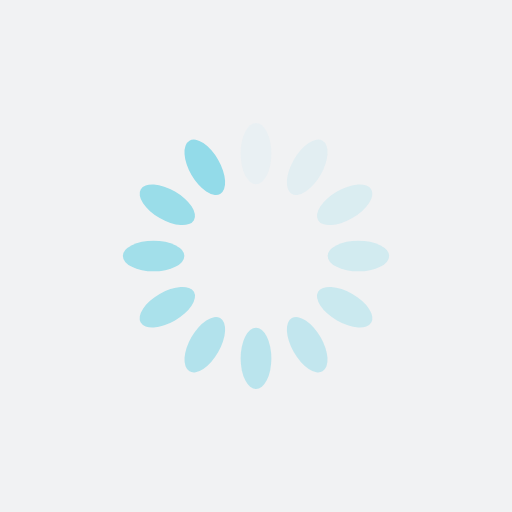
t = 0.00 s
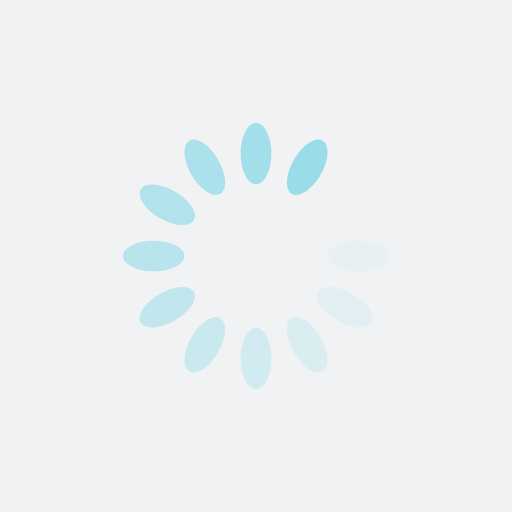
t = 0.28 s
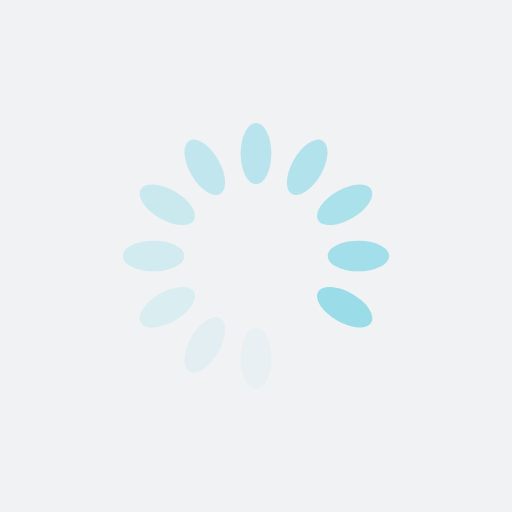
t = 0.57 s
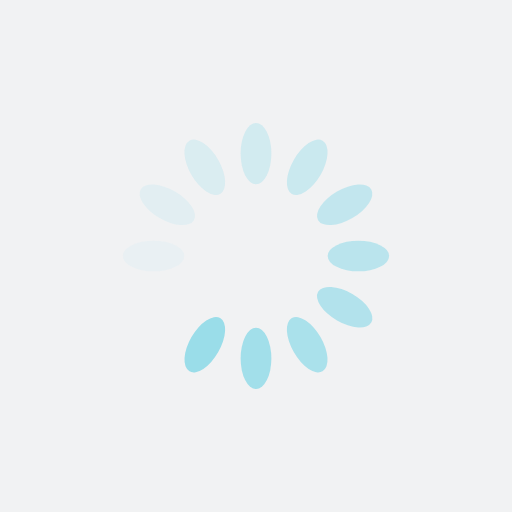
t = 0.85 s

The animated SVG that drew these frames (rendered in a browser with its animation timeline set to each time). Animation: 12 SMIL elements (animate=12); one cycle of 1.14 s, repeats indefinitely.

<?xml version="1.0" encoding="utf-8"?>
<svg xmlns="http://www.w3.org/2000/svg" xmlns:xlink="http://www.w3.org/1999/xlink" style="margin: auto; background: rgb(241, 242, 243); display: block; shape-rendering: auto;" width="200px" height="200px" viewBox="0 0 100 100" preserveAspectRatio="xMidYMid">
<g transform="rotate(0 50 50)">
  <rect x="47" y="24" rx="3" ry="6" width="6" height="12" fill="#93dbe9">
    <animate attributeName="opacity" values="1;0" keyTimes="0;1" dur="1.1363636363636365s" begin="-1.0416666666666665s" repeatCount="indefinite"></animate>
  </rect>
</g><g transform="rotate(30 50 50)">
  <rect x="47" y="24" rx="3" ry="6" width="6" height="12" fill="#93dbe9">
    <animate attributeName="opacity" values="1;0" keyTimes="0;1" dur="1.1363636363636365s" begin="-0.9469696969696969s" repeatCount="indefinite"></animate>
  </rect>
</g><g transform="rotate(60 50 50)">
  <rect x="47" y="24" rx="3" ry="6" width="6" height="12" fill="#93dbe9">
    <animate attributeName="opacity" values="1;0" keyTimes="0;1" dur="1.1363636363636365s" begin="-0.8522727272727272s" repeatCount="indefinite"></animate>
  </rect>
</g><g transform="rotate(90 50 50)">
  <rect x="47" y="24" rx="3" ry="6" width="6" height="12" fill="#93dbe9">
    <animate attributeName="opacity" values="1;0" keyTimes="0;1" dur="1.1363636363636365s" begin="-0.7575757575757576s" repeatCount="indefinite"></animate>
  </rect>
</g><g transform="rotate(120 50 50)">
  <rect x="47" y="24" rx="3" ry="6" width="6" height="12" fill="#93dbe9">
    <animate attributeName="opacity" values="1;0" keyTimes="0;1" dur="1.1363636363636365s" begin="-0.6628787878787878s" repeatCount="indefinite"></animate>
  </rect>
</g><g transform="rotate(150 50 50)">
  <rect x="47" y="24" rx="3" ry="6" width="6" height="12" fill="#93dbe9">
    <animate attributeName="opacity" values="1;0" keyTimes="0;1" dur="1.1363636363636365s" begin="-0.5681818181818181s" repeatCount="indefinite"></animate>
  </rect>
</g><g transform="rotate(180 50 50)">
  <rect x="47" y="24" rx="3" ry="6" width="6" height="12" fill="#93dbe9">
    <animate attributeName="opacity" values="1;0" keyTimes="0;1" dur="1.1363636363636365s" begin="-0.47348484848484845s" repeatCount="indefinite"></animate>
  </rect>
</g><g transform="rotate(210 50 50)">
  <rect x="47" y="24" rx="3" ry="6" width="6" height="12" fill="#93dbe9">
    <animate attributeName="opacity" values="1;0" keyTimes="0;1" dur="1.1363636363636365s" begin="-0.3787878787878788s" repeatCount="indefinite"></animate>
  </rect>
</g><g transform="rotate(240 50 50)">
  <rect x="47" y="24" rx="3" ry="6" width="6" height="12" fill="#93dbe9">
    <animate attributeName="opacity" values="1;0" keyTimes="0;1" dur="1.1363636363636365s" begin="-0.28409090909090906s" repeatCount="indefinite"></animate>
  </rect>
</g><g transform="rotate(270 50 50)">
  <rect x="47" y="24" rx="3" ry="6" width="6" height="12" fill="#93dbe9">
    <animate attributeName="opacity" values="1;0" keyTimes="0;1" dur="1.1363636363636365s" begin="-0.1893939393939394s" repeatCount="indefinite"></animate>
  </rect>
</g><g transform="rotate(300 50 50)">
  <rect x="47" y="24" rx="3" ry="6" width="6" height="12" fill="#93dbe9">
    <animate attributeName="opacity" values="1;0" keyTimes="0;1" dur="1.1363636363636365s" begin="-0.0946969696969697s" repeatCount="indefinite"></animate>
  </rect>
</g><g transform="rotate(330 50 50)">
  <rect x="47" y="24" rx="3" ry="6" width="6" height="12" fill="#93dbe9">
    <animate attributeName="opacity" values="1;0" keyTimes="0;1" dur="1.1363636363636365s" begin="0s" repeatCount="indefinite"></animate>
  </rect>
</g>
<!-- [ldio] generated by https://loading.io/ --></svg>
